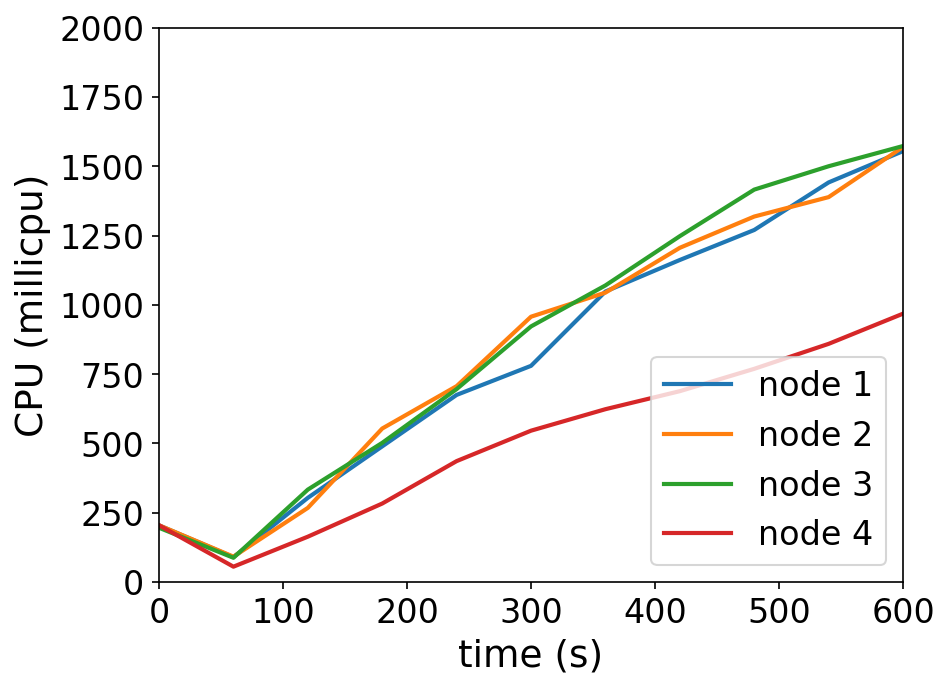

Values plotted in this chart, from the file beside it:
timestamp, ppgcc-m02_pod_amount, ppgcc-m02_memory, ppgcc-m02_cpu, ppgcc-m03_pod_amount, ppgcc-m03_memory, ppgcc-m03_cpu, ppgcc-m04_pod_amount, ppgcc-m04_memory, ppgcc-m04_cpu, ppgcc-m05_pod_amount, ppgcc-m05_memory, ppgcc-m05_cpu
0, 10, 1081244, 204700536, 10, 1077384, 204812934, 10, 1072036, 195941398, 10, 1060396, 204944980
60, 10, 1088240, 90039079, 10, 1083192, 91757074, 10, 1078240, 87668585, 10, 1063960, 55575534
120, 10, 1103420, 303996954, 10, 1095996, 267717469, 10, 1093288, 333675473, 10, 1074388, 163791554
180, 10, 1112000, 489648116, 10, 1106820, 553992782, 10, 1101868, 502326645, 10, 1082704, 283399549
240, 10, 1120844, 675230523, 10, 1113948, 706928577, 10, 1106884, 696233129, 10, 1090096, 436445078
300, 10, 1123880, 780136321, 10, 1121868, 957398604, 10, 1115332, 922327963, 10, 1096432, 546226440
360, 10, 1131932, 1048226963, 10, 1125696, 1044223082, 10, 1119688, 1070267502, 10, 1098940, 623709670
420, 10, 1134572, 1162017231, 10, 1127940, 1205956310, 10, 1123912, 1247975185, 10, 1101184, 688722764
480, 10, 1141040, 1270192684, 10, 1130844, 1318681774, 10, 1130380, 1415866887, 10, 1107520, 769330478
540, 10, 1146848, 1441805516, 10, 1134804, 1388793897, 10, 1133152, 1500159283, 10, 1108972, 859442442
600, 10, 1145132, 1554683859, 10, 1142592, 1569752555, 10, 1136848, 1573138565, 10, 1110160, 968342172
